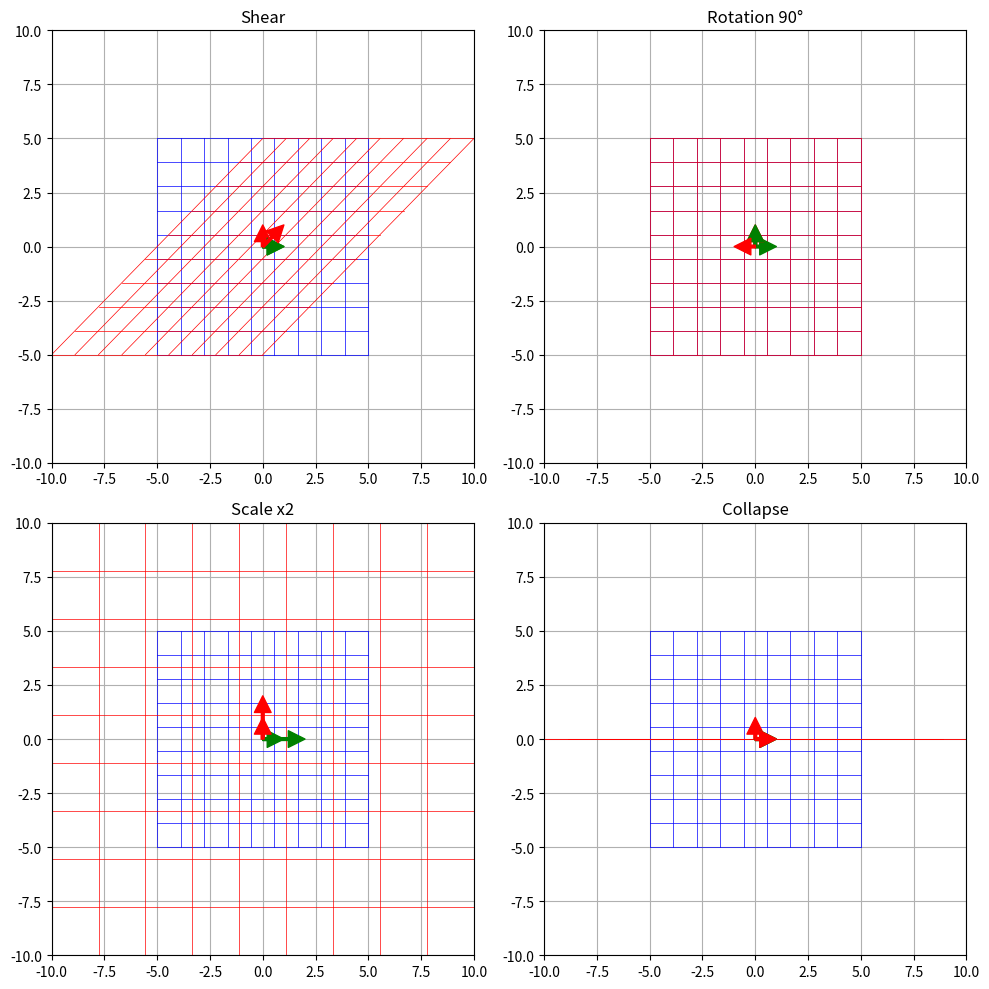

The matplotlib source for this figure:
import numpy as np
import matplotlib.pyplot as plt

x = np.linspace(-5, 5, 10)
y = np.linspace(-5, 5, 10)

X, Y = np.meshgrid(x, y)

matrix = np.array([[1, 1],
                   [0, 1]])

points = np.array([X.flatten(), Y.flatten()])

fig, axes = plt.subplots(2, 2, figsize=(10, 10))
axes = axes.flatten()

transformations = [
    ("Shear", np.array([[1, 1], [0, 1]])),
    ("Rotation 90°", np.array([[0, -1], [1, 0]])),
    ("Scale x2", np.array([[2, 0], [0, 2]])),
    ("Collapse", np.array([[1, 1], [0, 0]])),
]


for idx, (name, matrix) in enumerate(transformations):
    transformed = matrix @ points

    x_new = transformed[0].reshape(X.shape)
    y_new = transformed[1].reshape(Y.shape)

    ax = axes[idx]

    for i in range(len(x)):
        ax.plot(X[:, i], Y[:, i], 'b-', linewidth=0.5)

    for i in range(len(y)):
        ax.plot(X[i, :], Y[i, :], 'b-', linewidth=0.5)

    for i in range(len(x)):
        ax.plot(x_new[:, i], y_new[:, i], 'r-', linewidth=0.5)

    for i in range(len(y)):
        ax.plot(x_new[i, :], y_new[i, :], 'r-', linewidth=0.5)

    # i-hat
    ax.annotate('', 
        xy=(1, 0),      # arrow tip
        xytext=(0, 0),           # arrow start (origin)
        arrowprops=dict(color='green', width=2)
    )
    # j-hat
    ax.annotate('', 
        xy=(0, 1),      # arrow tip
        xytext=(0, 0),           # arrow start (origin)
        arrowprops=dict(color='red', width=2)
    )

    transformed_i_hat = matrix[:,0]
    transformed_j_hat = matrix[:,1]

     # i-hat
    ax.annotate('', 
        xy=transformed_i_hat,      # arrow tip
        xytext=(0, 0),           # arrow start (origin)
        arrowprops=dict(color='green', width=2)
    )
    # j-hat
    ax.annotate('', 
        xy=transformed_j_hat,      # arrow tip
        xytext=(0, 0),           # arrow start (origin)
        arrowprops=dict(color='red', width=2)
    )

    ax.set_title(name)
    ax.set_xlim(-10, 10)
    ax.set_ylim(-10, 10)
    ax.grid(True)

plt.tight_layout()
plt.show()
